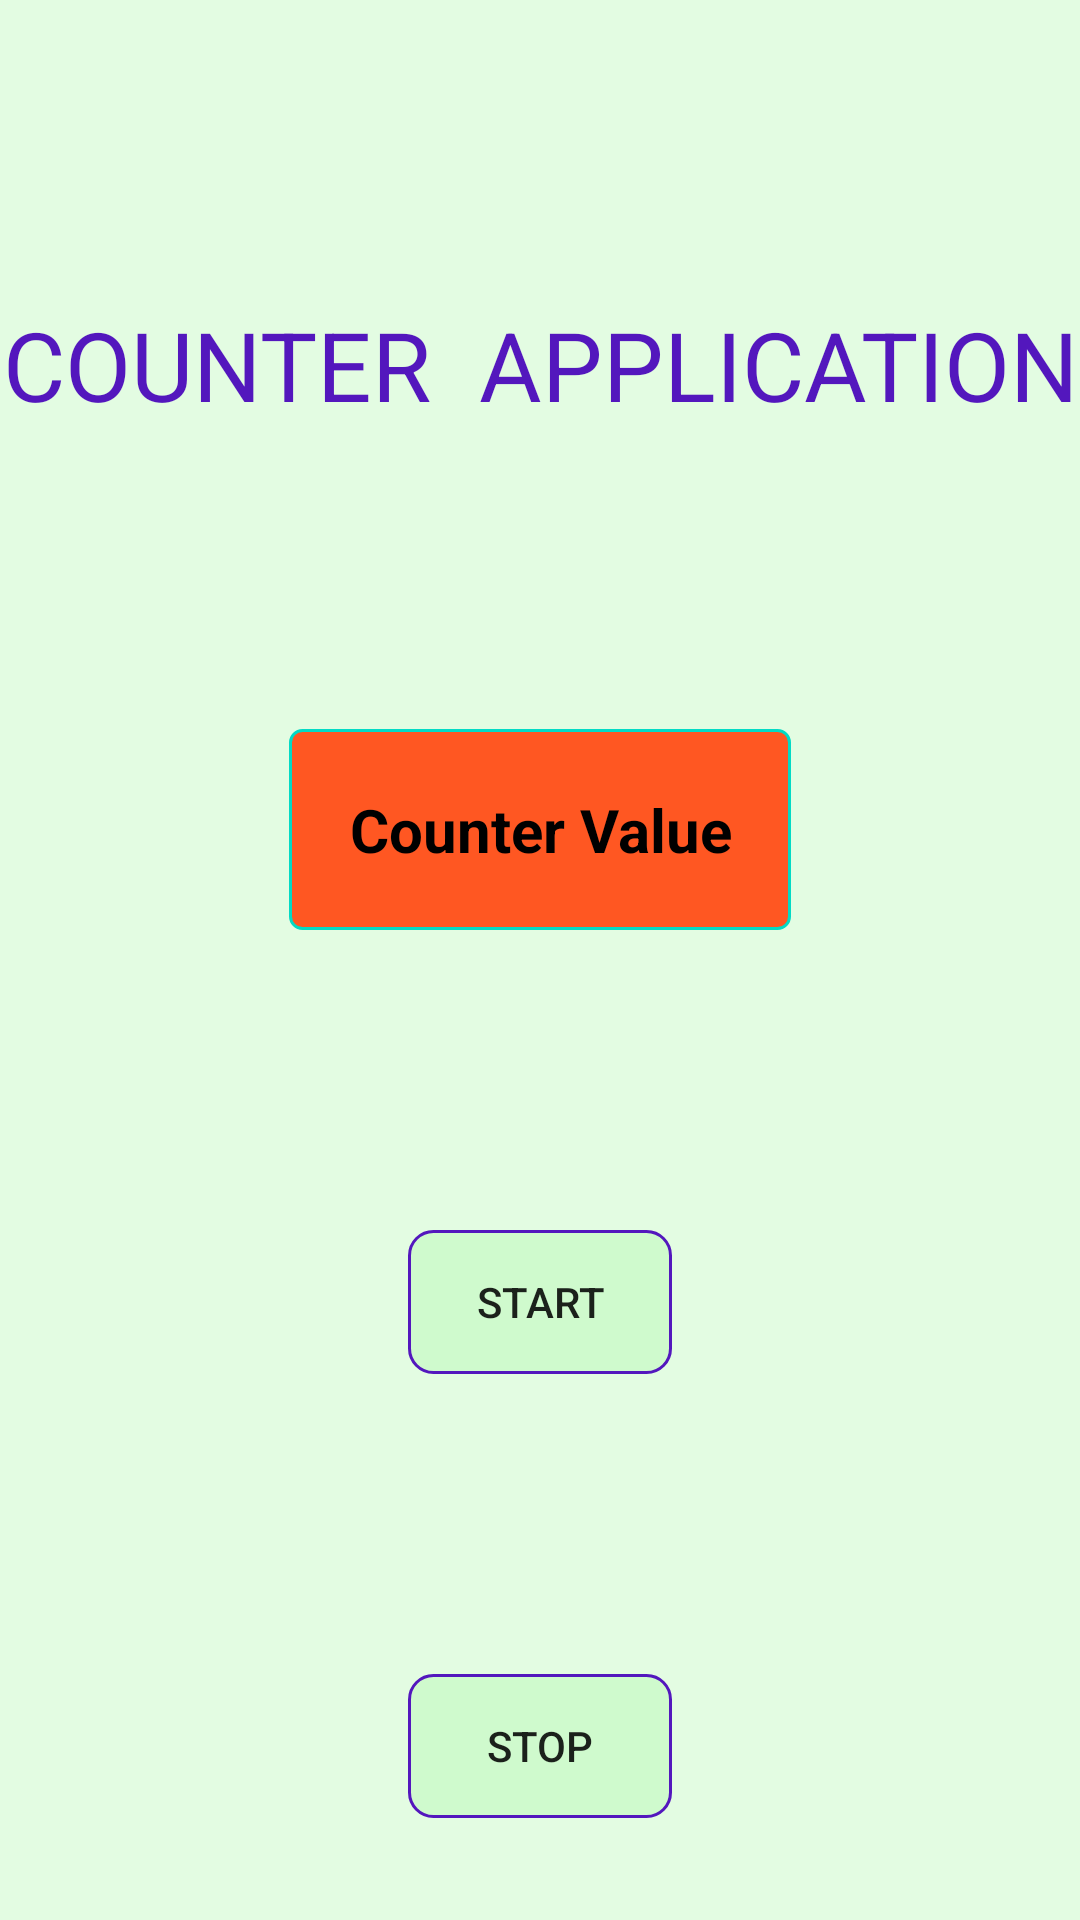

Write the Android layout XML for this screen, with the resource values it uses.
<!-- AndroidManifest.xml: application theme Theme.1RN19IS005 -->
<!-- res/layout/activity_pgm5.xml -->
<?xml version="1.0" encoding="utf-8"?>
<LinearLayout xmlns:android="http://schemas.android.com/apk/res/android"
    xmlns:app="http://schemas.android.com/apk/res-auto"
    xmlns:tools="http://schemas.android.com/tools"
    android:layout_width="match_parent"
    android:layout_height="match_parent"
    android:orientation="vertical"
    android:background="@color/backgroundcolor"
    tools:context=".pgm5">

    <TextView
        android:layout_width="match_parent"
        android:layout_height="wrap_content"
        android:text="COUNTER  APPLICATION"
        android:textColor="@color/indexText"
        android:textSize="32sp"
        android:textAlignment="center"
        android:layout_marginTop="100dp"/>

    <TextView
        android:id="@+id/counter"
        android:layout_width="wrap_content"
        android:layout_height="wrap_content"
        android:text="Counter Value"
        android:textAlignment="center"
        android:layout_gravity="center"
        android:padding="20dp"
        android:textStyle="bold"
        android:layout_marginTop="100dp"
        android:background="@drawable/calcbuttonbg"
        android:textSize="20sp"
        android:textColor="@color/black"/>

    <androidx.appcompat.widget.AppCompatButton
        android:id="@+id/start"
        android:layout_width="wrap_content"
        android:layout_height="wrap_content"
        android:text="Start"
        android:background="@drawable/indexlist_background"
        android:layout_gravity="center"
        android:layout_marginTop="100dp"/>

    <androidx.appcompat.widget.AppCompatButton
        android:id="@+id/stop"
        android:layout_width="wrap_content"
        android:layout_height="wrap_content"
        android:text="Stop"
        android:background="@drawable/indexlist_background"
        android:layout_gravity="center"
        android:layout_marginTop="100dp"/>

</LinearLayout>
<!-- resources referenced by this layout -->
<resources>
  <color name="backgroundcolor">#4395F192</color>
  <color name="black">#FF000000</color>
  <color name="indexText">#5317BD</color>
  <!-- drawable calcbuttonbg (drawable) -->
  <?xml version="1.0" encoding="utf-8"?>
  <selector xmlns:android="http://schemas.android.com/apk/res/android">
      <item>
          <shape android:shape="rectangle">
              <solid android:color="@color/calcbtn"/>
              <corners android:radius="4dp"/>
              <stroke android:color="@color/teal_200"
                  android:width="1dp"/>
          </shape>
      </item>
  
  </selector>
  <!-- drawable indexlist_background (drawable) -->
  <?xml version="1.0" encoding="utf-8"?>
  <selector xmlns:android="http://schemas.android.com/apk/res/android">
      <item>
          <shape android:shape="rectangle">
              <solid android:color="@color/backgroundcolor"/>
              <corners android:radius="8dp"/>
              <stroke android:color="@color/indexText"
                  android:width="1dp"/>
          </shape>
      </item>
  
  </selector>
  <style name="Theme.1RN19IS005" parent="Theme.MaterialComponents.DayNight.NoActionBar">
          
          <item name="colorPrimary">@color/purple_500</item>
          <item name="colorPrimaryVariant">@color/purple_700</item>
          <item name="colorOnPrimary">@color/white</item>
          
          <item name="colorSecondary">@color/teal_200</item>
          <item name="colorSecondaryVariant">@color/teal_700</item>
          <item name="colorOnSecondary">@color/black</item>
          
          <item name="android:statusBarColor" tools:targetApi="l">?attr/colorPrimaryVariant</item>
          
      </style>
  <color name="calcbtn">#FF5722</color>
  <color name="teal_200">#FF03DAC5</color>
  <color name="purple_500">#FF6200EE</color>
  <color name="purple_700">#FF3700B3</color>
  <color name="white">#FFFFFFFF</color>
  <color name="teal_700">#FF018786</color>
</resources>
